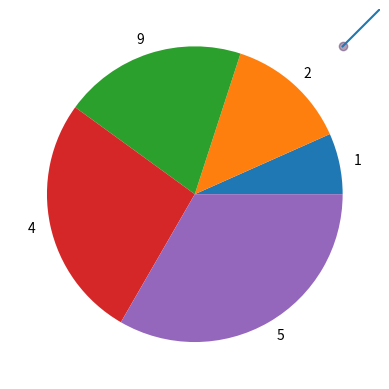

The script that saved this image:
import matplotlib.pyplot as plt
x=[1,2,3,4,5]
y=[1,2,9,4,5]
plt.plot(x,y)
plt.scatter(x,y, c='#5367')
# plt.show()
plt.pie(x,labels=y)
plt.show()